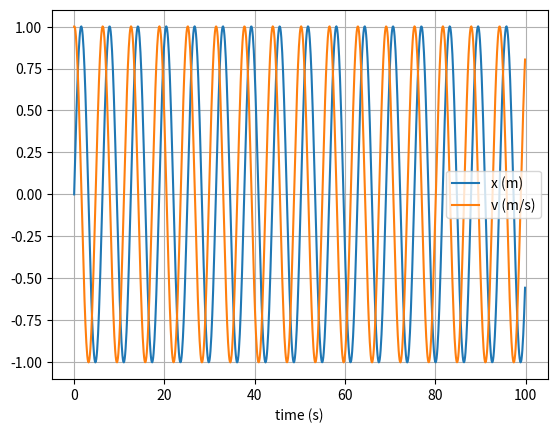

The script that saved this image:
import numpy as np
import matplotlib.pyplot as plt

# mass, spring constant, initial position and velocity
m = 1
k = 1
x = 0
v = 1

# simulation time, timestep and time
t_max = 100
dt = 0.1
t_array = np.arange(0, t_max, dt)

# initialise empty lists to record trajectories
x_list = []
v_list = []
# Verlet integration
for i in range(len(t_array)):

    # append current state to trajectories
    x_list.append(x)
    v_list.append(v)

    # calculate new position and velocity
    if i > 0:
        a = -k * x / m
        x = 2*x - x_list[i-1] + ((dt)**2) * a 
        v = (1/dt) * (x - x_list[i])
    else:
        x = v*dt

# convert trajectory lists into arrays, so they can be sliced (useful for Assignment 2)
x_array = np.array(x_list)
v_array = np.array(v_list)

# plot the position-time graph
plt.title('Euler Method')
plt.figure(1)
plt.clf()
plt.xlabel('time (s)')
plt.grid()
plt.plot(t_array, x_array, label='x (m)')
plt.plot(t_array, v_array, label='v (m/s)')
plt.legend()
plt.show()
